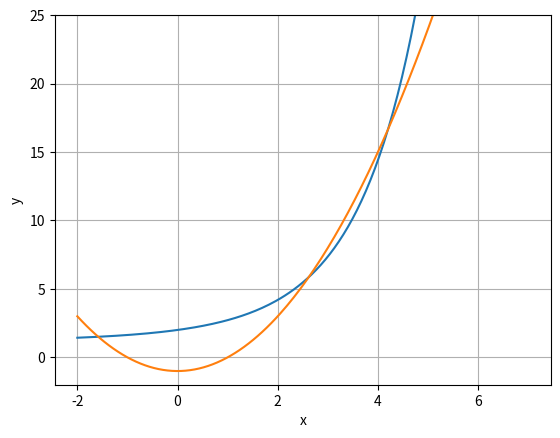

This chart was generated by the following Python code:
import numpy as np
from scipy.optimize import fsolve
import matplotlib.pyplot as plt


x = np.linspace(-2, 7, 201)
plt.plot(x, (np.exp(x) + x - 1) / x)
plt.plot(x, x ** 2 - 1)
plt.xlabel('x')
plt.ylabel('y')
plt.ylim(-2, 25)
plt.grid(True)
plt.savefig('part2_task4-1.png')


def equations(p):
    x, y = p
    return (x ** 2 - 1 - y, ((np.exp(x) + x - 1) / x) - y)

x1, y1 = fsolve(equations, (-2, 2))
print(x1, y1)

x1, y1 = fsolve(equations, (2, 5))
print(x1, y1)

x1, y1 = fsolve(equations, (4, 16))
print(x1, y1)
